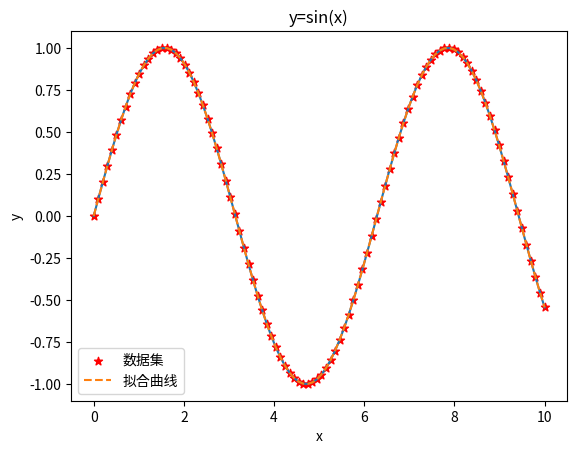
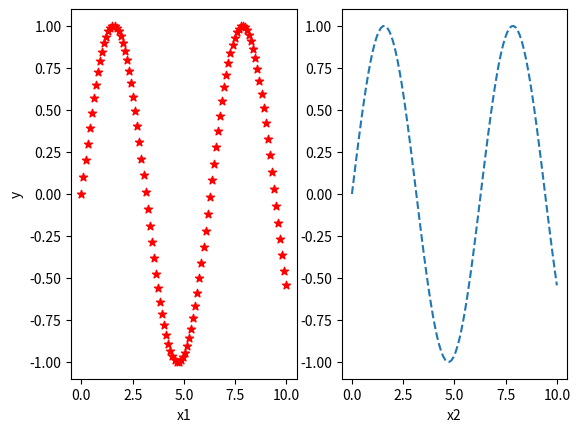

Generate these figures, in order, with matplotlib:
import matplotlib.pyplot as plt
import numpy as np
import pandas as pd
x=np.linspace(0,10,100) #三个给参数分别是start stop num 左右边界和个数
print(x)
y=np.sin(x)
plt.plot(x,y)
plt.title('y=sin(x)')
plt.xlabel('x')
plt.ylabel('y')
plt.show()
##

x2=np.linspace(0,10,100)
y2=np.sin(x2)
plt.scatter(x,y,marker='*',color='r',label='数据集')
plt.plot(x2,y2,linestyle='--',label='拟合曲线')
plt.legend()#调用legend才可以显示图例
plt.show()
##
fig,axes=plt.subplots(1,2)
axes[0].scatter(x,y,marker='*',color='r',label='数据集')
axes[0].set_xlabel('x1')
axes[0].set_ylabel('y')
axes[1].plot(x2,y2,linestyle='--',label='拟合曲线')
axes[1].set_xlabel('x2')
plt.show()


                        